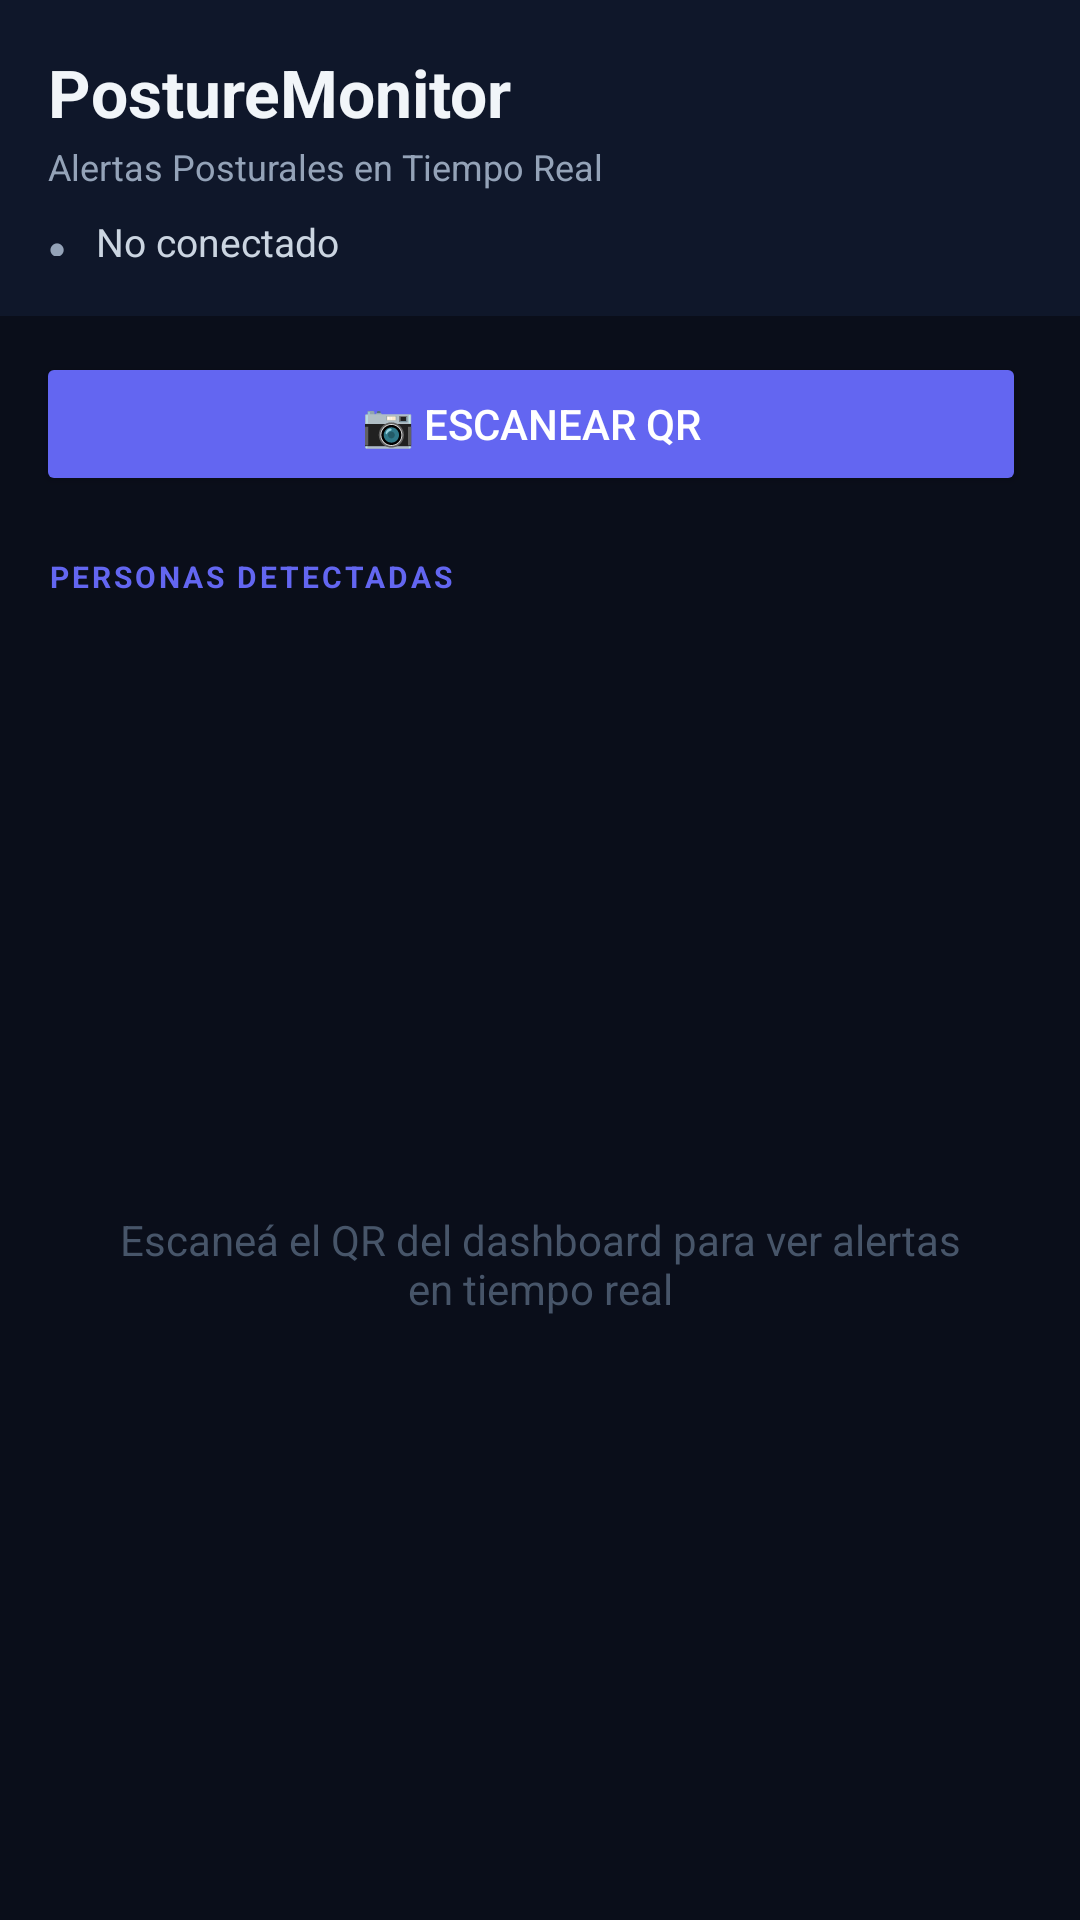

Here is an Android app screen rendered from its layout file. Give the layout XML and the strings, colors and styles it references.
<!-- AndroidManifest.xml: activity theme Theme.PostureMonitor -->
<!-- res/layout/activity_main.xml -->
<?xml version="1.0" encoding="utf-8"?>
<LinearLayout xmlns:android="http://schemas.android.com/apk/res/android"
    xmlns:app="http://schemas.android.com/apk/res-auto"
    android:layout_width="match_parent"
    android:layout_height="match_parent"
    android:orientation="vertical"
    android:background="#0a0e1a"
    android:fitsSystemWindows="true">

    
    <LinearLayout
        android:layout_width="match_parent"
        android:layout_height="wrap_content"
        android:orientation="vertical"
        android:padding="16dp"
        android:background="#0f172a">

        <TextView
            android:layout_width="wrap_content"
            android:layout_height="wrap_content"
            android:text="PostureMonitor"
            android:textColor="#f1f5f9"
            android:textSize="22sp"
            android:textStyle="bold" />

        <TextView
            android:layout_width="wrap_content"
            android:layout_height="wrap_content"
            android:text="Alertas Posturales en Tiempo Real"
            android:textColor="#94a3b8"
            android:textSize="12sp"
            android:layout_marginTop="2dp" />

        
        <LinearLayout
            android:layout_width="wrap_content"
            android:layout_height="wrap_content"
            android:orientation="horizontal"
            android:layout_marginTop="8dp"
            android:gravity="center_vertical">

            <TextView
                android:id="@+id/status_dot"
                android:layout_width="10dp"
                android:layout_height="10dp"
                android:text="●"
                android:textSize="10sp"
                android:textColor="#94a3b8" />

            <TextView
                android:id="@+id/connection_status"
                android:layout_width="wrap_content"
                android:layout_height="wrap_content"
                android:text="No conectado"
                android:textColor="#cbd5e1"
                android:textSize="13sp"
                android:layout_marginStart="6dp" />
        </LinearLayout>

        
        <TextView
            android:id="@+id/session_id"
            android:layout_width="wrap_content"
            android:layout_height="wrap_content"
            android:textColor="#6366f1"
            android:textSize="11sp"
            android:layout_marginTop="4dp"
            android:visibility="gone" />
    </LinearLayout>

    
    <LinearLayout
        android:layout_width="match_parent"
        android:layout_height="wrap_content"
        android:orientation="horizontal"
        android:padding="12dp"
        android:gravity="center">

        <Button
            android:id="@+id/btn_scan_qr"
            android:layout_width="0dp"
            android:layout_height="wrap_content"
            android:layout_weight="1"
            android:text="📷 Escanear QR"
            android:textSize="14sp"
            android:backgroundTint="#6366f1"
            android:textColor="#ffffff"
            android:layout_marginEnd="6dp" />

        <Button
            android:id="@+id/btn_disconnect"
            android:layout_width="0dp"
            android:layout_height="wrap_content"
            android:layout_weight="1"
            android:text="⏹ Desconectar"
            android:textSize="14sp"
            android:backgroundTint="#ef4444"
            android:textColor="#ffffff"
            android:layout_marginStart="6dp"
            android:visibility="gone" />
    </LinearLayout>

    
    <ProgressBar
        android:id="@+id/progress_bar"
        android:layout_width="match_parent"
        android:layout_height="3dp"
        style="?android:attr/progressBarStyleHorizontal"
        android:progressTint="#6366f1"
        android:visibility="gone" />

    
    <TextView
        android:layout_width="wrap_content"
        android:layout_height="wrap_content"
        android:text="PERSONAS DETECTADAS"
        android:textColor="#6366f1"
        android:textSize="10sp"
        android:textStyle="bold"
        android:letterSpacing="0.1"
        android:paddingStart="16dp"
        android:paddingTop="8dp"
        android:paddingBottom="4dp" />

    <FrameLayout
        android:layout_width="match_parent"
        android:layout_height="0dp"
        android:layout_weight="1">

        <androidx.recyclerview.widget.RecyclerView
            android:id="@+id/recycler_persons"
            android:layout_width="match_parent"
            android:layout_height="match_parent"
            android:clipToPadding="false"
            android:padding="8dp" />

        <TextView
            android:id="@+id/empty_state"
            android:layout_width="wrap_content"
            android:layout_height="wrap_content"
            android:layout_gravity="center"
            android:text="Escaneá el QR del dashboard para ver alertas en tiempo real"
            android:textColor="#475569"
            android:textSize="14sp"
            android:gravity="center"
            android:padding="32dp" />
    </FrameLayout>

</LinearLayout>
<!-- resources referenced by this layout -->
<resources>
  <style name="Theme.PostureMonitor" parent="Theme.MaterialComponents.DayNight.NoActionBar">
          <item name="colorPrimary">@color/primary</item>
          <item name="colorPrimaryDark">@color/primary_dark</item>
          <item name="colorAccent">@color/accent</item>
          <item name="android:windowBackground">@color/bg_dark</item>
          <item name="android:statusBarColor">@color/bg_dark</item>
          <item name="android:navigationBarColor">@color/bg_dark</item>
          <item name="android:windowFullscreen">true</item>
      </style>
  <color name="primary">#6366f1</color>
  <color name="primary_dark">#4f46e5</color>
  <color name="accent">#06b6d4</color>
  <color name="bg_dark">#0a0e1a</color>
</resources>
